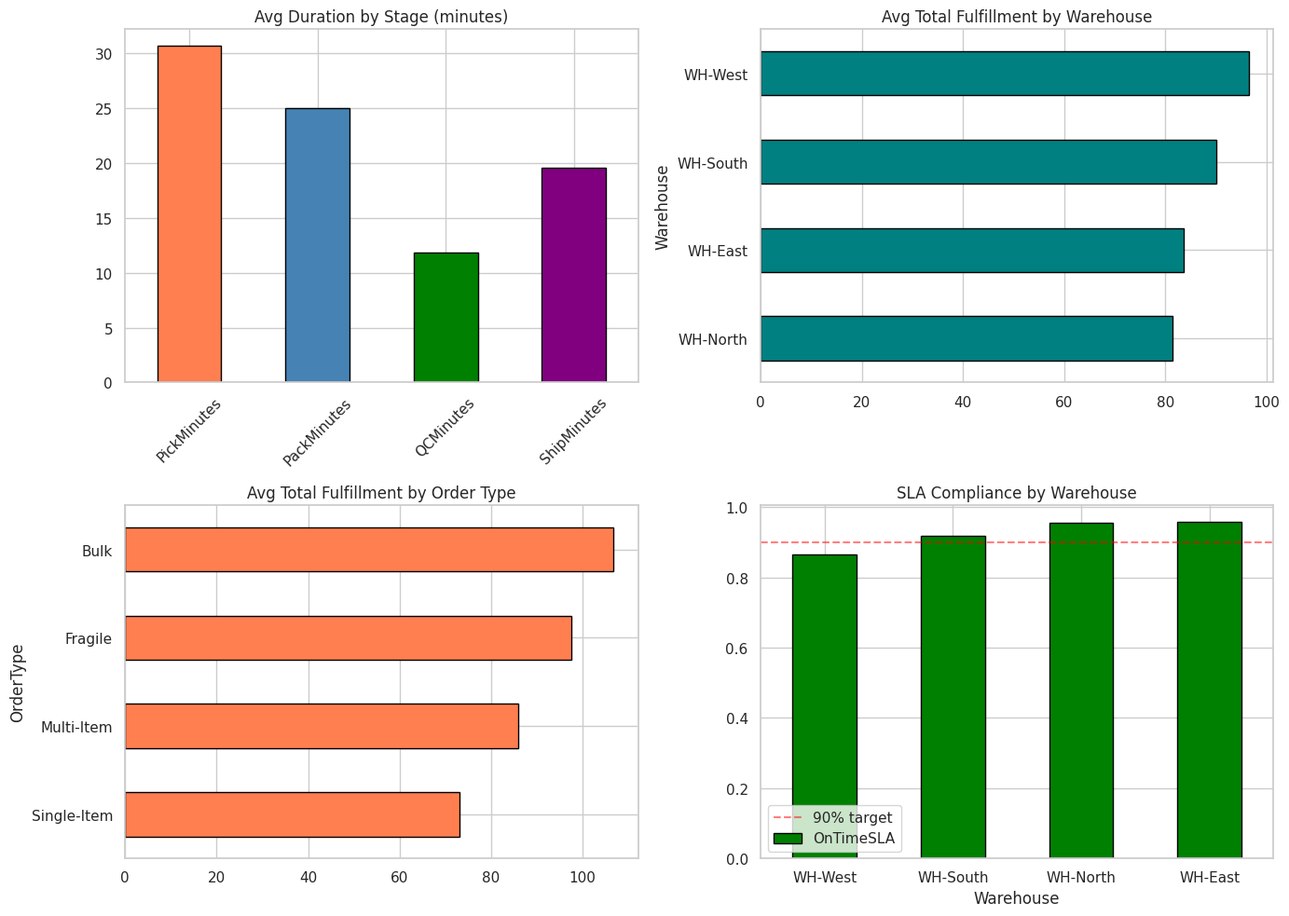
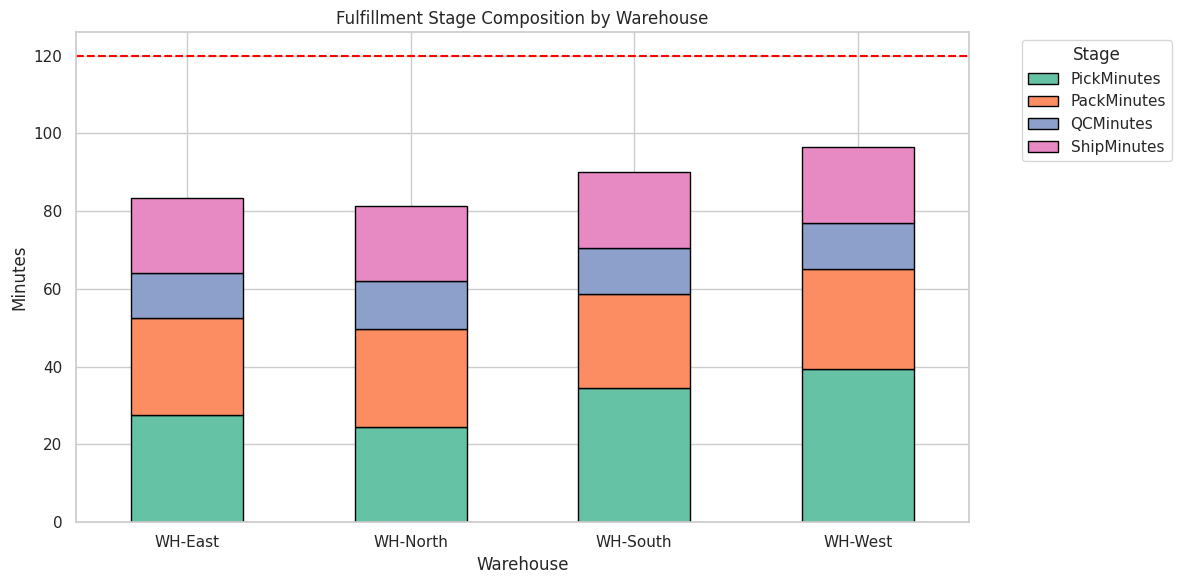
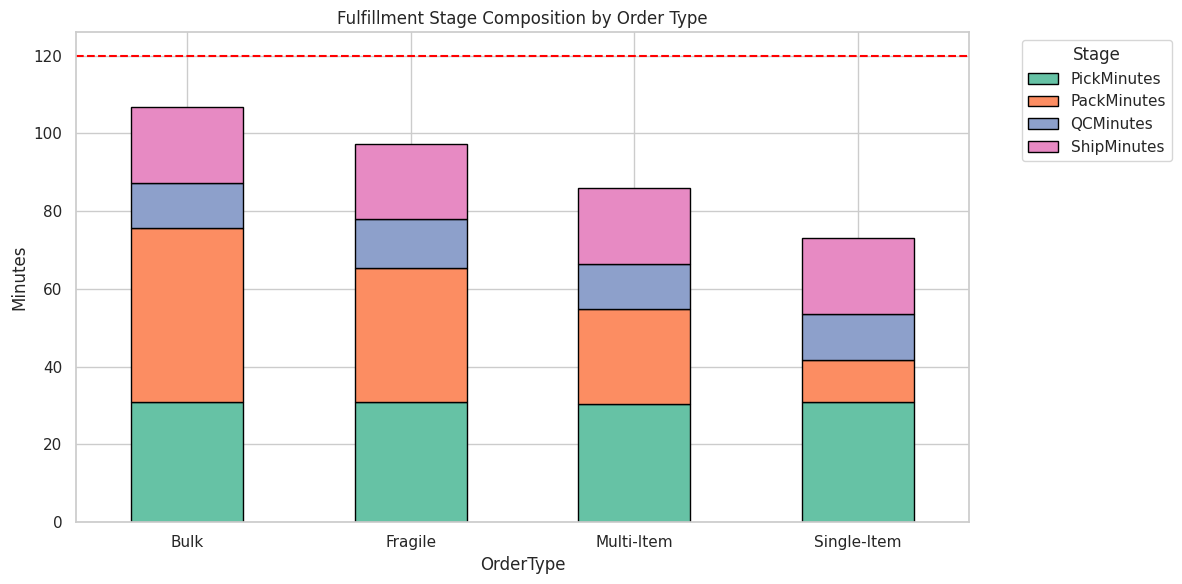
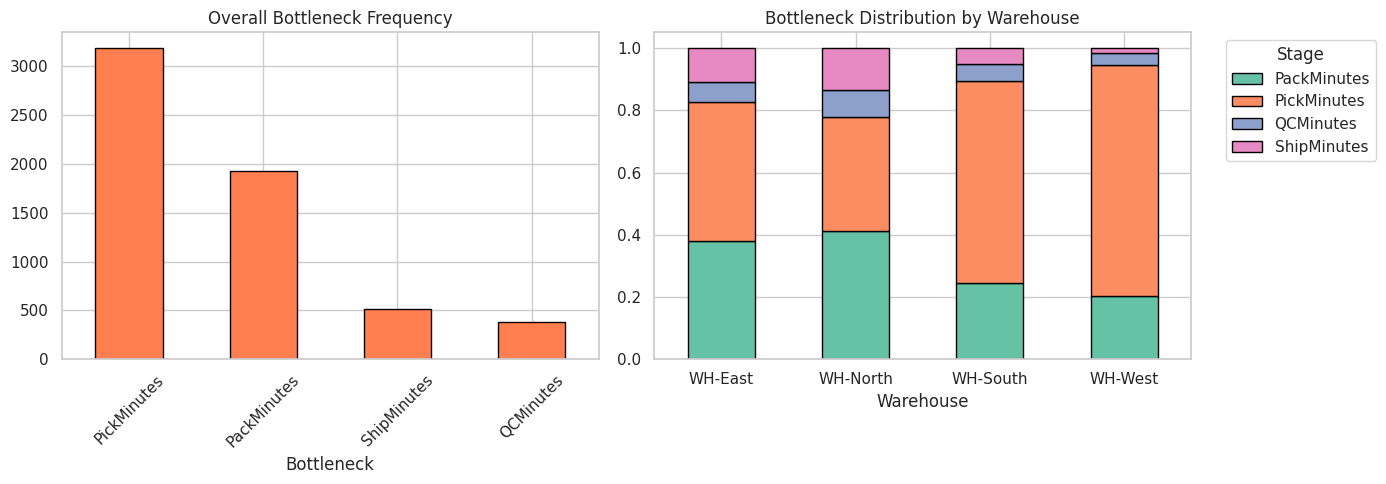
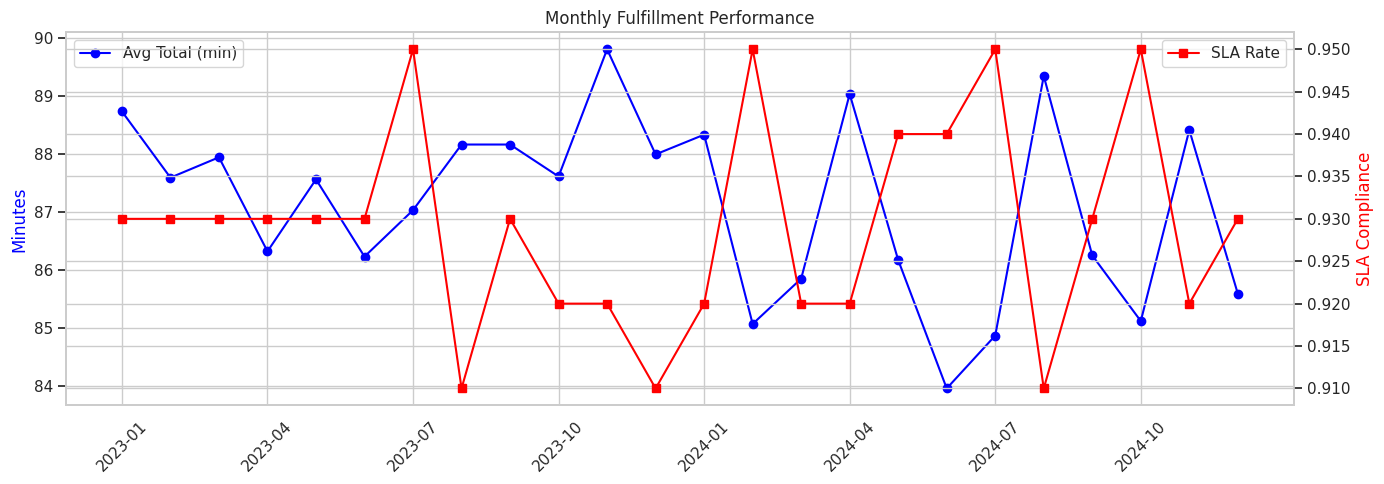
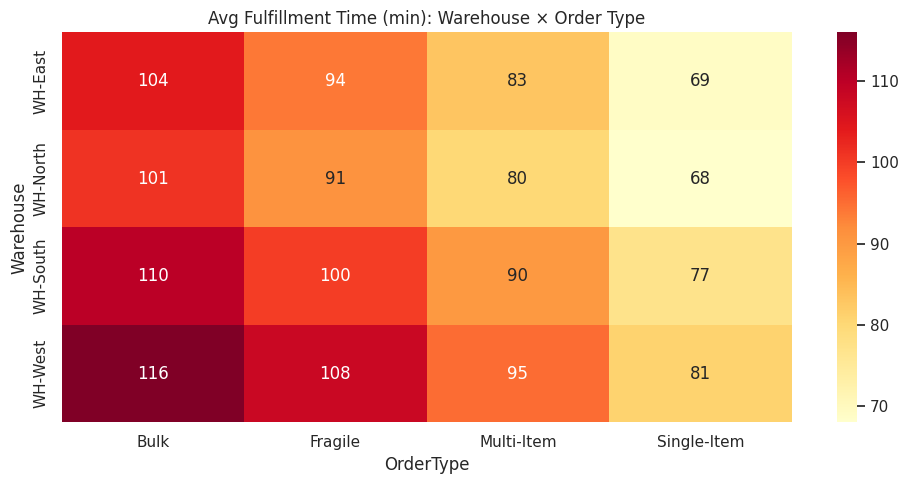

The script that saved these images, in order:
import warnings
warnings.filterwarnings('ignore')
import matplotlib
matplotlib.use('Agg')

import numpy as np
import pandas as pd
import matplotlib.pyplot as plt
import seaborn as sns
sns.set_theme(style='whitegrid', palette='Set2')
np.random.seed(42)
print('Imports OK')

import os
SAVE_DIR = os.path.dirname(os.path.abspath('__file__'))
print(f'Save dir: {SAVE_DIR}')

np.random.seed(42)
n = 6000
warehouses = np.random.choice(['WH-North', 'WH-South', 'WH-East', 'WH-West'], n, p=[0.30, 0.25, 0.25, 0.20])
order_types = np.random.choice(['Single-Item', 'Multi-Item', 'Bulk', 'Fragile'], n, p=[0.35, 0.30, 0.20, 0.15])

dates = pd.date_range('2023-01-01', '2024-12-31', freq='D')
order_dates = np.array([pd.Timestamp(d) for d in np.random.choice(dates, n)])

# Stage durations (minutes) with warehouse and type effects
wh_pick = {'WH-North': 25, 'WH-South': 35, 'WH-East': 28, 'WH-West': 40}
type_pack = {'Single-Item': 10, 'Multi-Item': 25, 'Bulk': 45, 'Fragile': 35}

pick_min = np.array([max(5, int(np.random.normal(wh_pick[w], 8))) for w in warehouses])
pack_min = np.array([max(5, int(np.random.normal(type_pack[t], 7))) for t in order_types])
qc_min = np.array([max(3, int(np.random.exponential(12))) for _ in range(n)])
ship_min = np.array([max(5, int(np.random.normal(20, 8))) for _ in range(n)])
total_min = pick_min + pack_min + qc_min + ship_min

# SLA: 120 min for standard
sla_target = 120
on_time = (total_min <= sla_target).astype(int)

df = pd.DataFrame({
    'OrderID': [f'ORD{i:06d}' for i in range(n)],
    'OrderDate': order_dates, 'Warehouse': warehouses, 'OrderType': order_types,
    'PickMinutes': pick_min, 'PackMinutes': pack_min,
    'QCMinutes': qc_min, 'ShipMinutes': ship_min,
    'TotalMinutes': total_min, 'OnTimeSLA': on_time,
})
df['YearMonth'] = df['OrderDate'].dt.to_period('M')

print(f'Dataset shape: {df.shape}')
print(f'Avg fulfillment: {df["TotalMinutes"].mean():.0f} min')
print(f'SLA compliance: {df["OnTimeSLA"].mean():.1%}')
df.head()

print(f'Missing values: {df.isnull().sum().sum()}')
print(f'Date range: {df["OrderDate"].min().date()} to {df["OrderDate"].max().date()}')
print(f'\nWarehouse distribution:\n{df["Warehouse"].value_counts()}')
print(f'\nOrder type distribution:\n{df["OrderType"].value_counts()}')

fig, axes = plt.subplots(2, 2, figsize=(14, 10))

stages = ['PickMinutes', 'PackMinutes', 'QCMinutes', 'ShipMinutes']
df[stages].mean().plot.bar(ax=axes[0,0], edgecolor='black', color=['coral','steelblue','green','purple'])
axes[0,0].set_title('Avg Duration by Stage (minutes)')
axes[0,0].tick_params(axis='x', rotation=45)

df.groupby('Warehouse')['TotalMinutes'].mean().sort_values().plot.barh(ax=axes[0,1], edgecolor='black', color='teal')
axes[0,1].set_title('Avg Total Fulfillment by Warehouse')

df.groupby('OrderType')['TotalMinutes'].mean().sort_values().plot.barh(ax=axes[1,0], edgecolor='black', color='coral')
axes[1,0].set_title('Avg Total Fulfillment by Order Type')

df.groupby('Warehouse')['OnTimeSLA'].mean().sort_values().plot.bar(ax=axes[1,1], edgecolor='black', color='green')
axes[1,1].set_title('SLA Compliance by Warehouse')
axes[1,1].tick_params(axis='x', rotation=0)
axes[1,1].axhline(0.90, color='red', linestyle='--', alpha=0.5, label='90% target')
axes[1,1].legend()

plt.tight_layout()
plt.savefig(os.path.join(SAVE_DIR, 'eda_overview.png'), dpi=100, bbox_inches='tight')
plt.show()

wh_stages = df.groupby('Warehouse')[stages].mean().round(1)
print('Avg Stage Duration by Warehouse (min):')
print(wh_stages)

fig, ax = plt.subplots(figsize=(12, 6))
wh_stages.plot.bar(stacked=True, ax=ax, edgecolor='black')
ax.set_title('Fulfillment Stage Composition by Warehouse')
ax.set_ylabel('Minutes')
ax.legend(title='Stage', bbox_to_anchor=(1.05, 1))
ax.tick_params(axis='x', rotation=0)
ax.axhline(sla_target, color='red', linestyle='--', label=f'SLA: {sla_target}min')
plt.tight_layout()
plt.savefig(os.path.join(SAVE_DIR, 'warehouse_stages.png'), dpi=100, bbox_inches='tight')
plt.show()

type_stages = df.groupby('OrderType')[stages].mean().round(1)
print('Avg Stage Duration by Order Type (min):')
print(type_stages)

fig, ax = plt.subplots(figsize=(12, 6))
type_stages.plot.bar(stacked=True, ax=ax, edgecolor='black')
ax.set_title('Fulfillment Stage Composition by Order Type')
ax.set_ylabel('Minutes')
ax.legend(title='Stage', bbox_to_anchor=(1.05, 1))
ax.tick_params(axis='x', rotation=0)
ax.axhline(sla_target, color='red', linestyle='--')
plt.tight_layout()
plt.savefig(os.path.join(SAVE_DIR, 'type_stages.png'), dpi=100, bbox_inches='tight')
plt.show()

# Which stage is the longest for each order?
df['Bottleneck'] = df[stages].idxmax(axis=1)
bottleneck_dist = df['Bottleneck'].value_counts()
print('Most common bottleneck stage:')
print(bottleneck_dist)

fig, axes = plt.subplots(1, 2, figsize=(14, 5))
bottleneck_dist.plot.bar(ax=axes[0], edgecolor='black', color='coral')
axes[0].set_title('Overall Bottleneck Frequency')
axes[0].tick_params(axis='x', rotation=45)

bn_wh = pd.crosstab(df['Warehouse'], df['Bottleneck'], normalize='index').round(3)
bn_wh.plot.bar(stacked=True, ax=axes[1], edgecolor='black')
axes[1].set_title('Bottleneck Distribution by Warehouse')
axes[1].legend(title='Stage', bbox_to_anchor=(1.05, 1))
axes[1].tick_params(axis='x', rotation=0)
plt.tight_layout()
plt.savefig(os.path.join(SAVE_DIR, 'bottleneck.png'), dpi=100, bbox_inches='tight')
plt.show()

monthly = df.groupby('YearMonth').agg(
    avg_total=('TotalMinutes', 'mean'),
    sla_rate=('OnTimeSLA', 'mean'),
).round(2)

fig, ax1 = plt.subplots(figsize=(14, 5))
ax1.plot(range(len(monthly)), monthly['avg_total'], 'b-o', label='Avg Total (min)')
ax1.set_ylabel('Minutes', color='blue')
ax1.set_xticks(range(0, len(monthly), 3))
ax1.set_xticklabels(monthly.index[::3].astype(str), rotation=45)
ax2 = ax1.twinx()
ax2.plot(range(len(monthly)), monthly['sla_rate'], 'r-s', label='SLA Rate')
ax2.set_ylabel('SLA Compliance', color='red')
ax1.set_title('Monthly Fulfillment Performance')
ax1.legend(loc='upper left')
ax2.legend(loc='upper right')
plt.tight_layout()
plt.savefig(os.path.join(SAVE_DIR, 'monthly_trend.png'), dpi=100, bbox_inches='tight')
plt.show()

cross = df.groupby(['Warehouse', 'OrderType'])['TotalMinutes'].mean().unstack().round(0)
fig, ax = plt.subplots(figsize=(10, 5))
sns.heatmap(cross, annot=True, fmt='.0f', cmap='YlOrRd', ax=ax)
ax.set_title('Avg Fulfillment Time (min): Warehouse × Order Type')
plt.tight_layout()
plt.savefig(os.path.join(SAVE_DIR, 'heatmap.png'), dpi=100, bbox_inches='tight')
plt.show()
